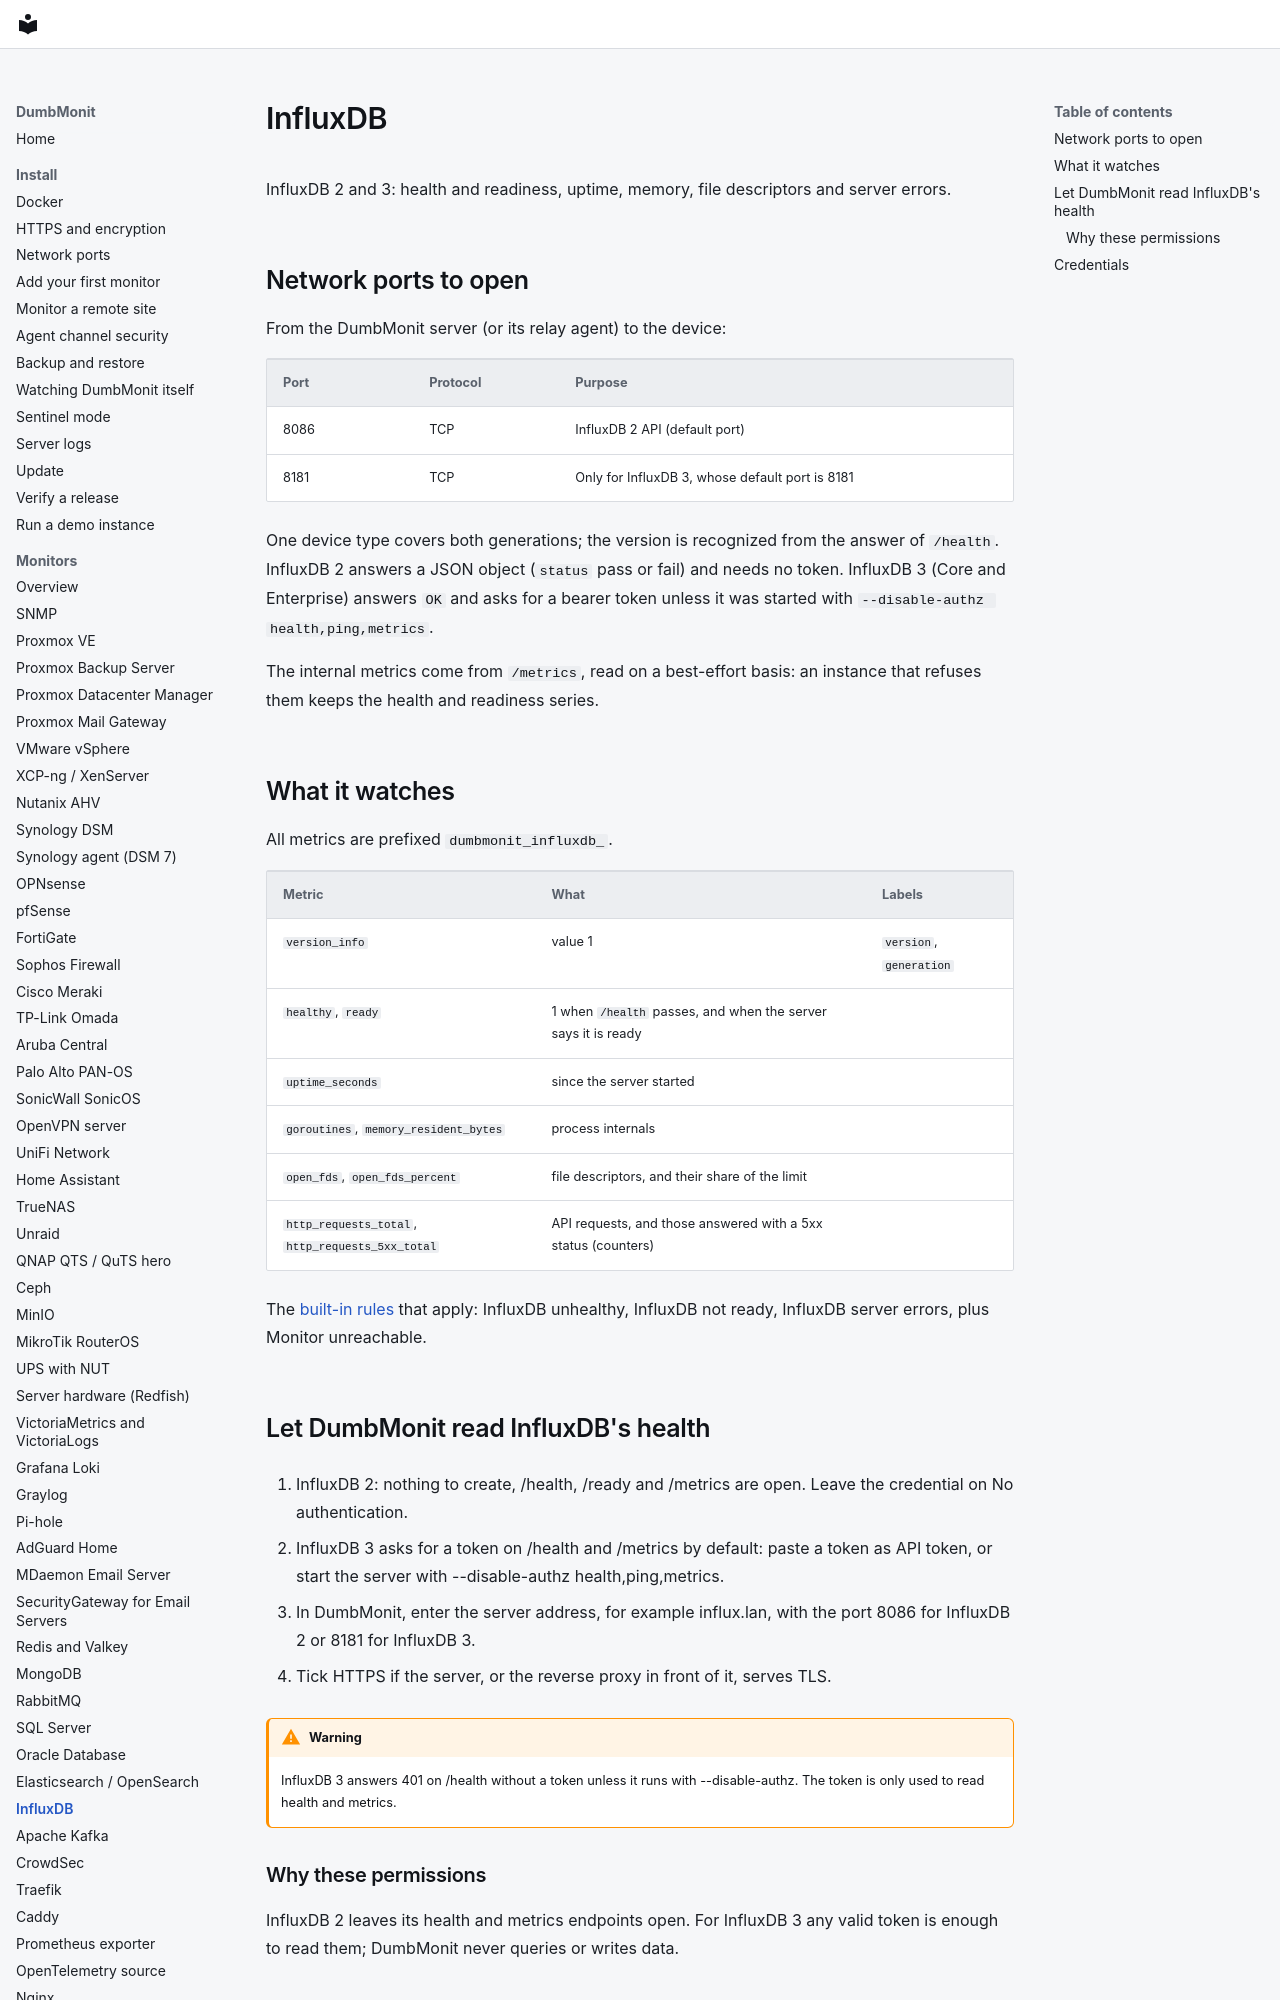

repository: laupernoe/dumbmonit · page: devices/influxdb/index.html · generator: mkdocs

# InfluxDB

InfluxDB 2 and 3: health and readiness, uptime, memory, file descriptors and server errors.

## Network ports to open

From the DumbMonit server (or its relay agent) to the device:

| Port | Protocol | Purpose |
|---|---|---|
| 8086 | TCP | InfluxDB 2 API (default port) |
| 8181 | TCP | Only for InfluxDB 3, whose default port is 8181 |

One device type covers both generations; the version is recognized from the answer of `/health`. InfluxDB 2 answers a JSON object (`status` pass or fail) and needs no token. InfluxDB 3 (Core and Enterprise) answers `OK` and asks for a bearer token unless it was started with `--disable-authz health,ping,metrics`.

The internal metrics come from `/metrics`, read on a best-effort basis: an instance that refuses them keeps the health and readiness series.
